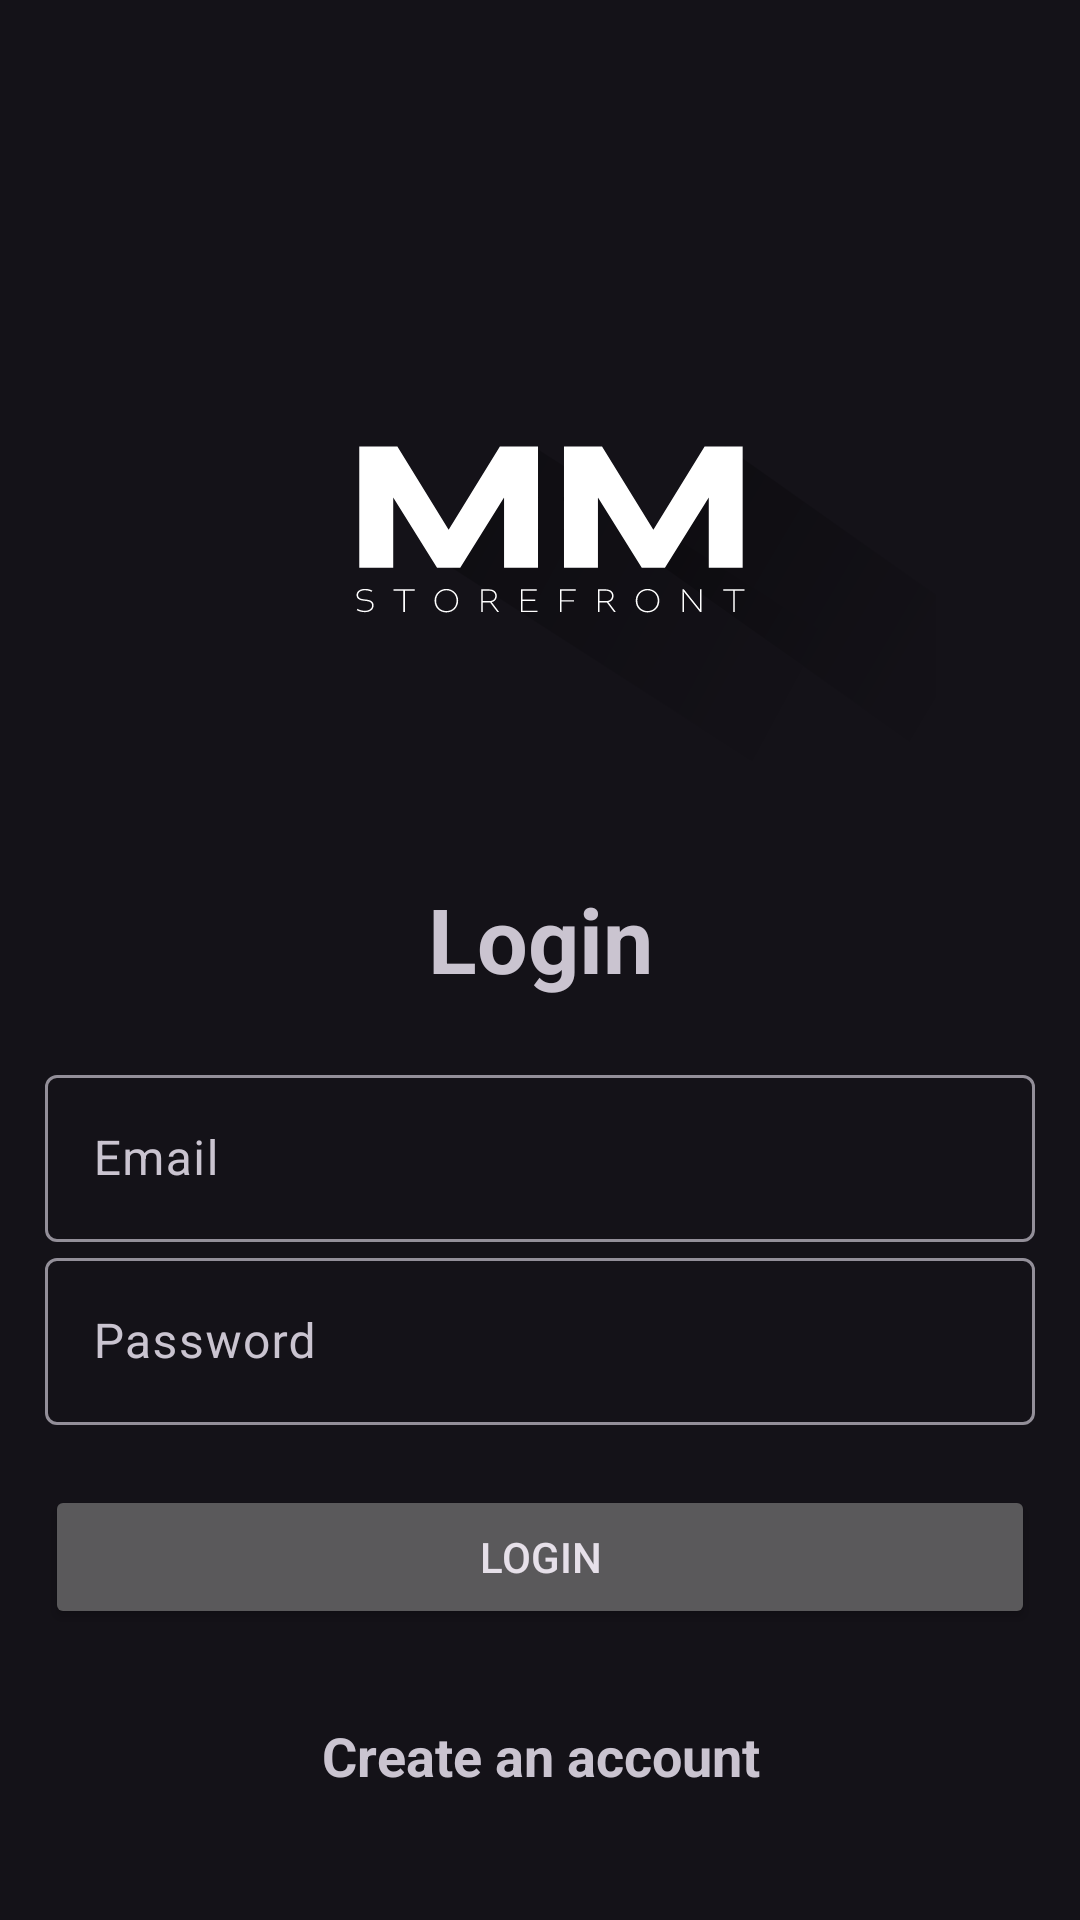

This screen was rendered from an Android layout file. Write that file and the resources it references.
<!-- AndroidManifest.xml: application theme Theme.Material3.Dark -->
<!-- res/layout/activity_login.xml -->
<?xml version="1.0" encoding="utf-8"?>
<LinearLayout xmlns:android="http://schemas.android.com/apk/res/android"
    xmlns:app="http://schemas.android.com/apk/res-auto"
    xmlns:tools="http://schemas.android.com/tools"
    android:id="@+id/main"
    android:orientation="vertical"
    android:gravity="center"
    android:padding="15dp"
    android:layout_width="match_parent"
    android:layout_height="match_parent"
    tools:context=".View.Activity.Login">

    <ImageView
        android:layout_width="250dp"
        android:layout_height="250dp"
        android:layout_marginStart="7dp"
        android:layout_gravity="top | center"
        android:src="@drawable/android_inapplogo"/>
    

    <TextView
        android:textSize="30sp"
        android:textStyle="bold"
        android:gravity="center"
        android:layout_marginBottom="20dp"
        android:layout_width="match_parent"
        android:layout_height="wrap_content"
        android:text="@string/login" />

    <com.google.android.material.textfield.TextInputLayout
        android:layout_width="match_parent"
        android:layout_height="wrap_content">
        <com.google.android.material.textfield.TextInputEditText
            android:id="@+id/email"
            android:hint="@string/email"
            android:layout_width="match_parent"
            android:layout_height="wrap_content"/>
    </com.google.android.material.textfield.TextInputLayout>

    <com.google.android.material.textfield.TextInputLayout
        android:layout_width="match_parent"
        android:layout_height="wrap_content">

        <com.google.android.material.textfield.TextInputEditText
            android:id="@+id/password"
            android:layout_width="match_parent"
            android:layout_height="wrap_content"
            android:hint="@string/password"
            android:password="true" />
    </com.google.android.material.textfield.TextInputLayout>

    <ProgressBar
        android:id="@+id/progressBar"
        android:visibility="gone"
        android:layout_width="wrap_content"
        android:layout_height="wrap_content" />

    <Button
        android:id="@+id/login_btn"
        android:layout_width="match_parent"
        android:layout_height="wrap_content"
        android:layout_marginTop="20dp"
        android:text="@string/login"/>

    <TextView
        android:textStyle="bold"
        android:textSize="18sp"
        android:gravity="center"
        android:layout_marginTop="30dp"
        android:id="@+id/loginRegister"
        android:text="@string/sign_up_now"
        android:layout_width="match_parent"
        android:layout_height="wrap_content"/>

</LinearLayout>
<!-- resources referenced by this layout -->
<resources>
  <!-- drawable android_inapplogo: vector/xml drawable (drawable, 4436 chars, omitted) -->
  <string name="email">Email</string>
  <string name="login">Login</string>
  <string name="password">Password</string>
  <string name="sign_up_now">Create an account</string>
</resources>
